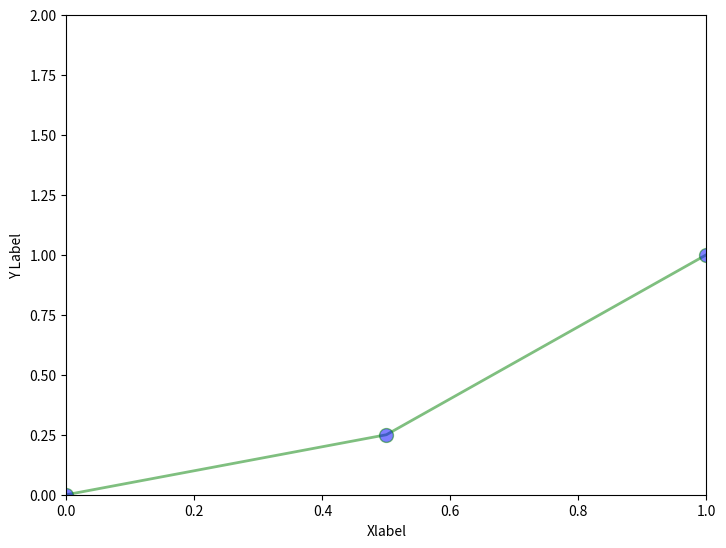

This chart was generated by the following Python code:
import matplotlib.pyplot as plt
import numpy as np

x = np.linspace(0, 5, 11)
y = x ** 2


def figColor():
    fig = plt.figure()
    ax = fig.add_axes([0,0,1,1])
    ax.set_xlabel('Xlabel')
    ax.set_ylabel('Y Label')
    ax.plot(x,y, color = 'green', lw =2, alpha = 0.5, ls = '-', marker ='o', markersize = 10,
            markerfacecolor = 'blue')    # lw = width; alpha = line transparency; ls = style
    ax.set_xlim([0,1])      #seting limits on the axes
    ax.set_ylim([0,2])
    ax.plot()
    plt.show()

figColor()















